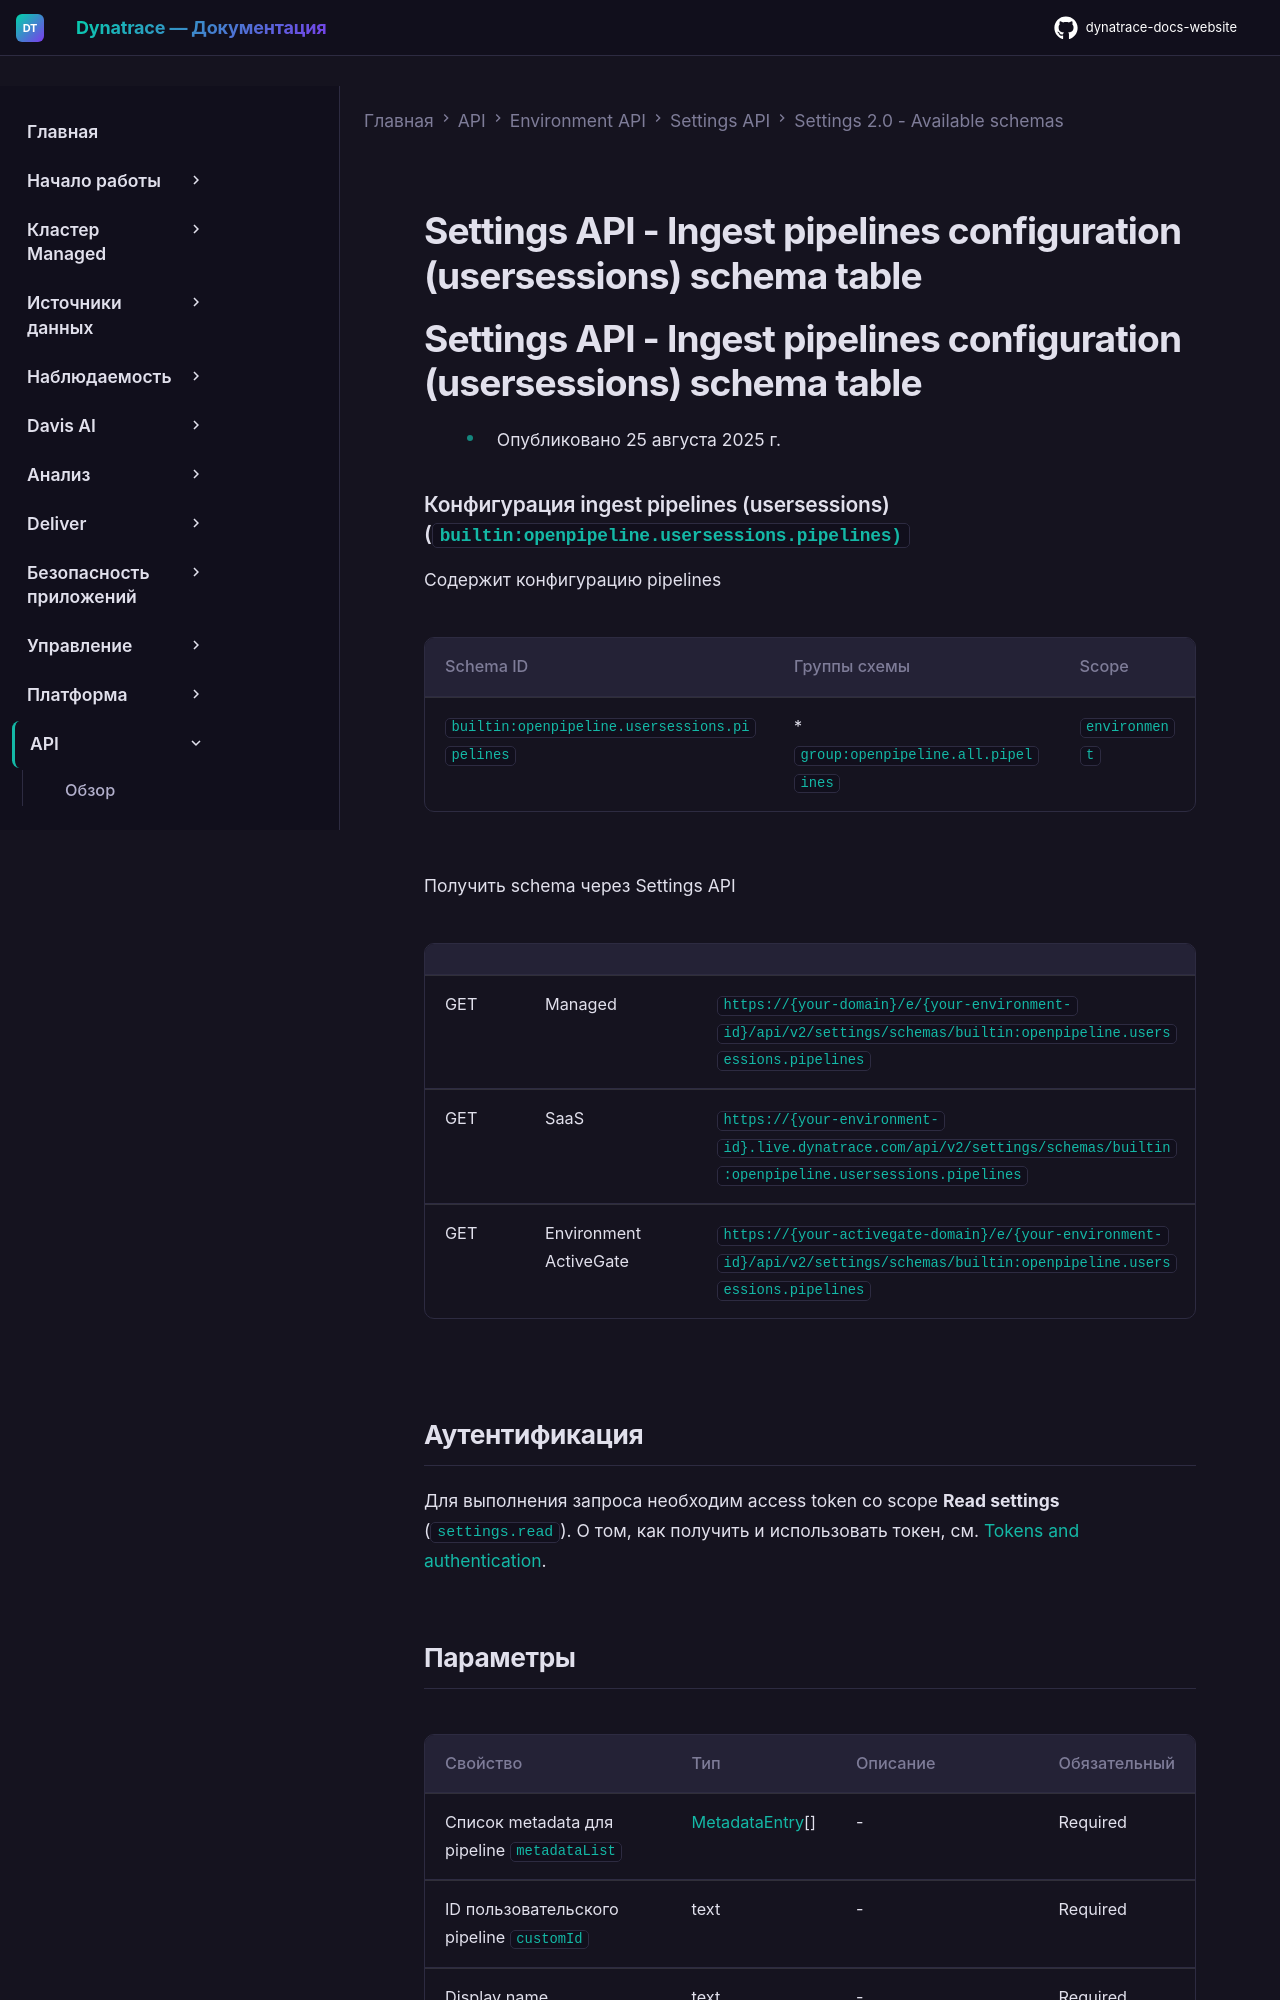

repository: Yerkebulan-Ardabayev/dynatrace-docs-website · page: managed-ru/dynatrace-api/environment-api/settings/schemas/builtin-openpipeline-usersessions-pipelines/index.html · generator: mkdocs

---
title: Settings API - Ingest pipelines configuration (usersessions) schema table
source: https://docs.dynatrace.com/managed/dynatrace-api/environment-api/settings/schemas/builtin-openpipeline-usersessions-pipelines
scraped: 2026-05-12T11:45:32.062698
---

# Settings API - Ingest pipelines configuration (usersessions) schema table

# Settings API - Ingest pipelines configuration (usersessions) schema table

* Опубликовано 25 августа 2025 г.

### Конфигурация ingest pipelines (usersessions) (`builtin:openpipeline.usersessions.pipelines)`

Содержит конфигурацию pipelines

| Schema ID | Группы схемы | Scope |
| --- | --- | --- |
| `builtin:openpipeline.usersessions.pipelines` | * `group:openpipeline.all.pipelines` | `environment` |

Получить schema через Settings API

|  |  |  |
| --- | --- | --- |
| GET | Managed | `https://{your-domain}/e/{your-environment-id}/api/v2/settings/schemas/builtin:openpipeline.usersessions.pipelines` |
| GET | SaaS | `https://{your-environment-id}.live.dynatrace.com/api/v2/settings/schemas/builtin:openpipeline.usersessions.pipelines` |
| GET | Environment ActiveGate | `https://{your-activegate-domain}/e/{your-environment-id}/api/v2/settings/schemas/builtin:openpipeline.usersessions.pipelines` |
